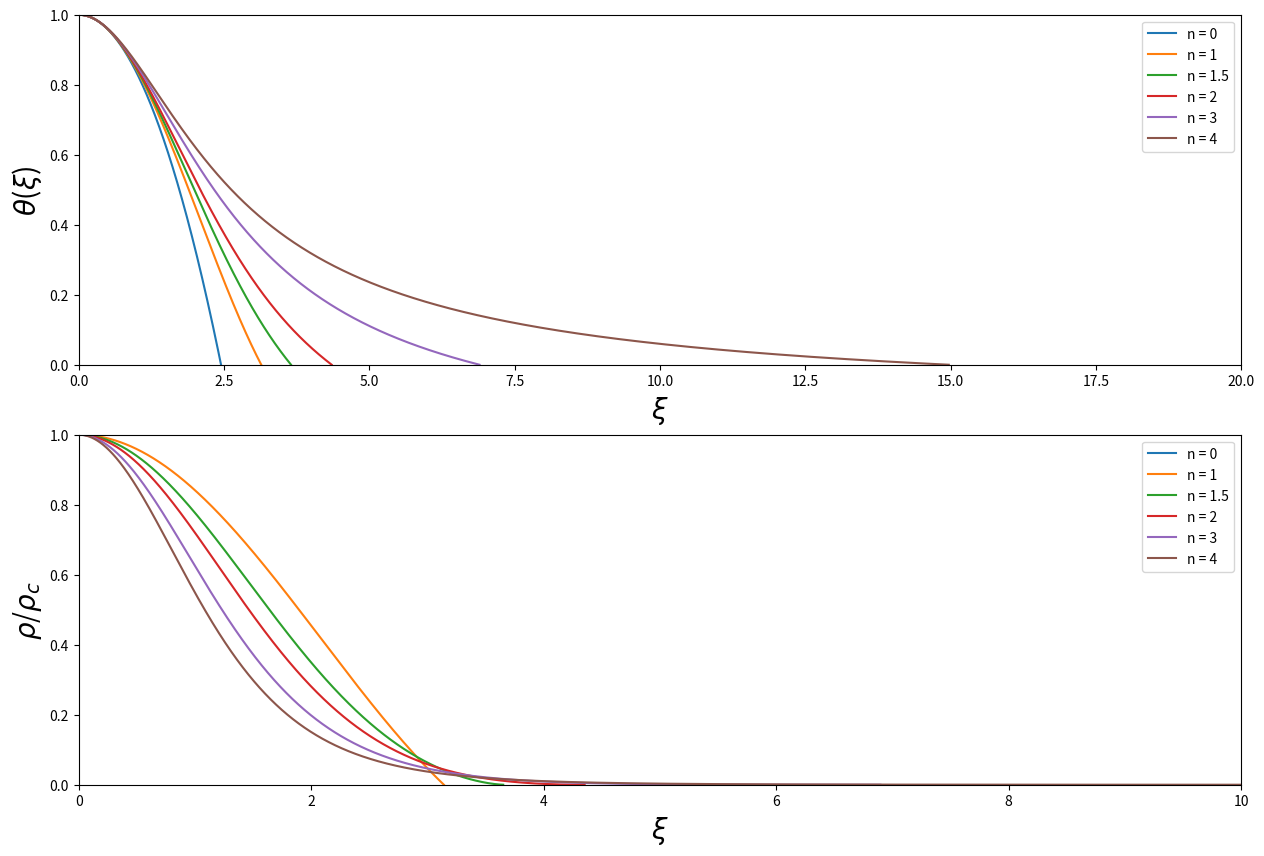

The matplotlib source for this figure:
######################################################################
#   Structure and Evolution of Stars - SES-ass1.py
#   Date: 		20/02/2017
#   Name: 		Jorrit Bootsma
#	Studentid: 	10251499
######################################################################

from math import *
import numpy as np
import matplotlib.pyplot as plt
import scipy.integrate as spInt
from sympy import *


def ode(y, ksi, n, a):
	'''
	The set of differential equations that needs to be solved.
	@param y: list of functions that one takes the derivative of.
	@param ksi: variable with respect to which one takes the derivative to.
	@n: polytropic index
	@a: dummy variable required by odeint, set to 1.
	'''

	theta, phi = y
	dydksi = [phi/ksi**2., -ksi**2. * a * theta**n]

	return dydksi


# Input for ode solver
y0 = [1., 0.]
ksi = np.arange(0.01, 20, 0.0001)
nvalues = [0, 1, 3./2, 2, 3, 4]
a = 1.

# Some initializations
index = 0
sol = []
theta = []
k = []
rhoPerRhoC = []

# Generate solutions for all values of n
for n in nvalues:
	sol.append([])
	sol[index] = spInt.odeint(ode, y0, ksi, args=(n, a))
	index += 1


# Purpose of the next piece of code: Only save theta values of zero and higher
# Loop over all solutions (one for every value of n)
for j in range(0, index):
	theta.append([])
	k.append([])
	rhoPerRhoC.append([])
	
	# Loop over all datapoints per value of n
	for i in range(0, len(sol[j])):
		if sol[j][i][0] < 0:
			break

		# Only save positive values of theta (and keep track of index)
		theta[j].append(sol[j][i][0])

		# Also save theta**n, since this is rho/rho_c
		rhoPerRhoC[j].append(sol[j][i][0]**nvalues[j])

		k[j] = i


fig, (ax1, ax2) = plt.subplots(2, 1, figsize=(15,10))

# Plot all solutions (one for every value of n)
for num in range(index): 
	ax1.plot(ksi[:k[num]+1], theta[num], label='n = %.2g' % nvalues[num])
	ax2.plot(ksi[:k[num]+1], rhoPerRhoC[num], label='n = %.2g' % nvalues[num])

# Plot lay-out
ax1.legend()
ax1.set_xlabel(r'$\xi$', fontsize=20)
ax1.set_ylabel(r'$\theta$($\xi$)', fontsize=20)
ax1.axis([0, 20, 0, 1])

ax2.legend()
ax2.set_xlabel(r'$\xi$', fontsize=20)
ax2.set_ylabel(r'$\rho$/$\rho_c$', fontsize=20)
ax2.axis([0, 10, 0, 1])


plt.show()
